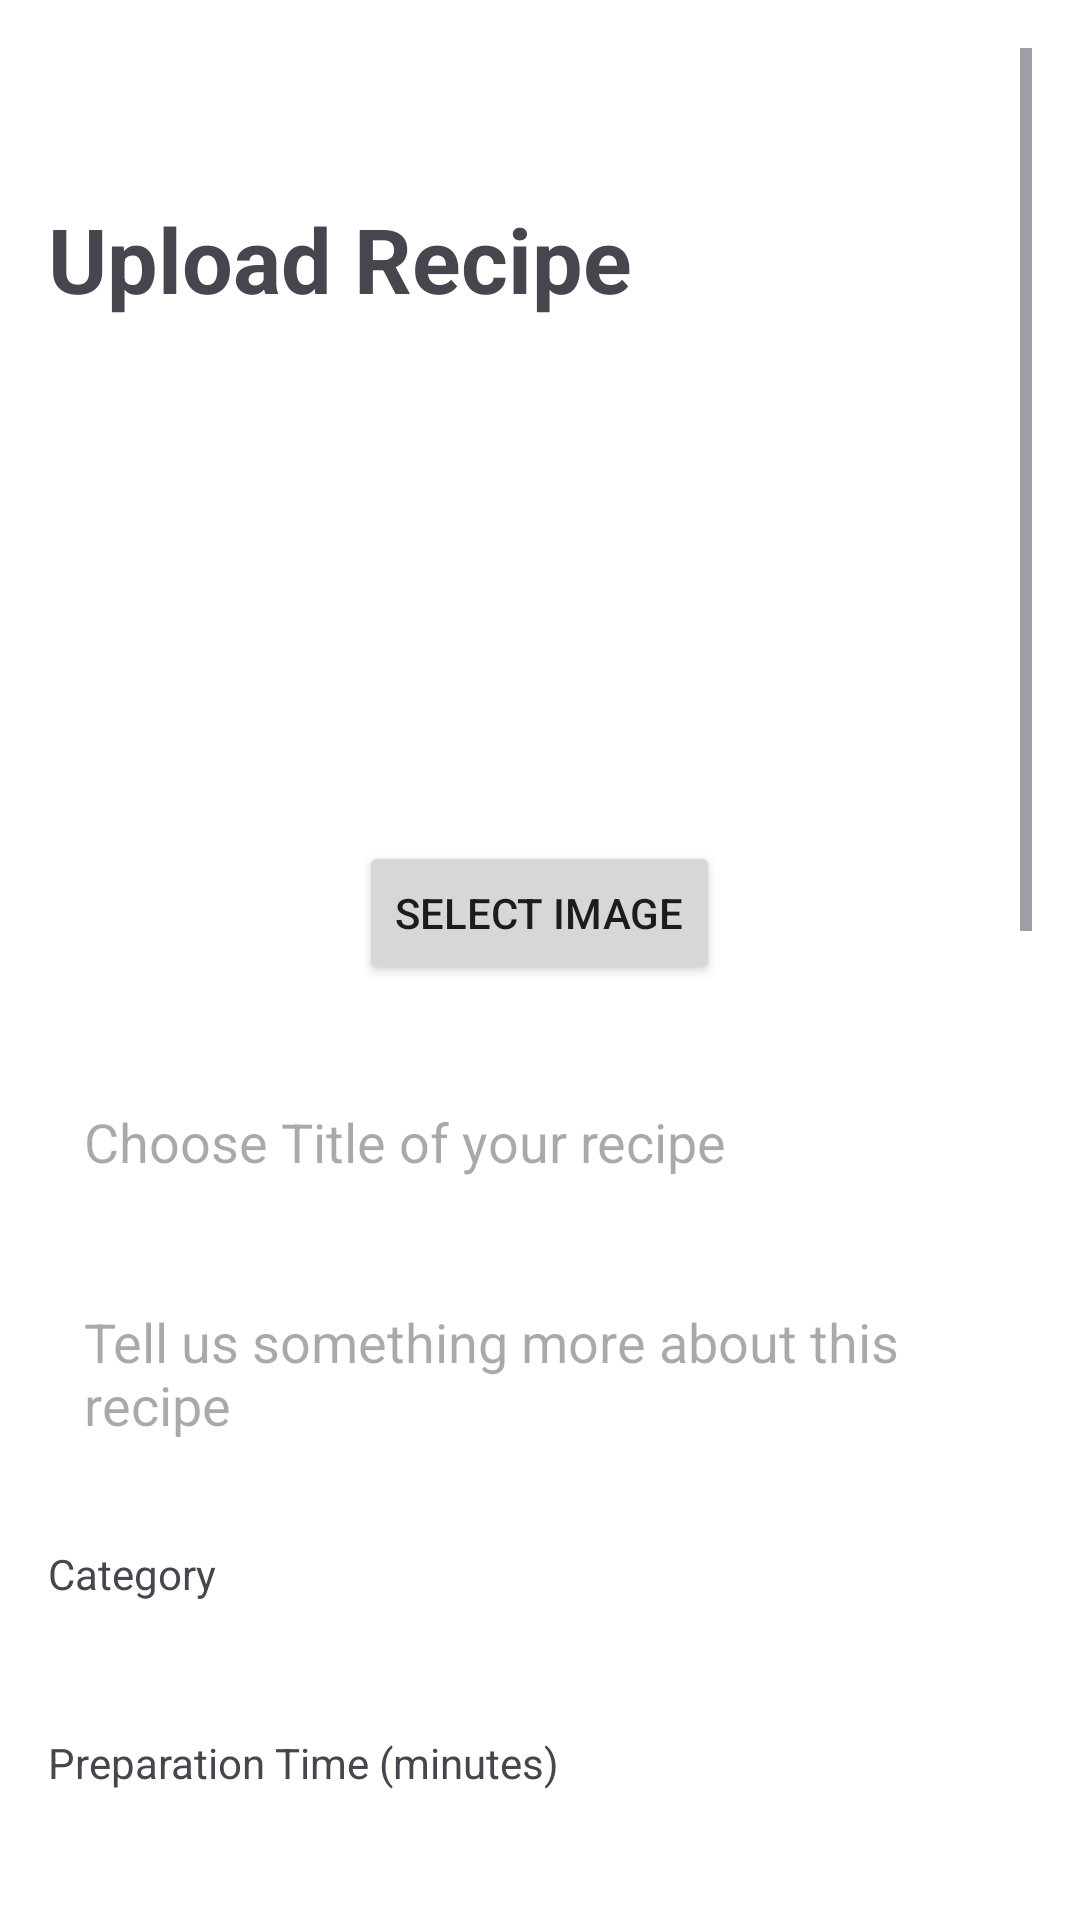

Write the Android layout XML for this screen, with the resource values it uses.
<!-- AndroidManifest.xml: application theme Theme.MyRecipeBook -->
<!-- res/layout/activity_upload.xml -->
<ScrollView xmlns:android="http://schemas.android.com/apk/res/android"
    android:layout_width="match_parent"
    android:layout_height="match_parent"
    android:padding="16dp"
    android:background="#FFFFFF">

    <LinearLayout
        android:layout_width="match_parent"
        android:layout_height="wrap_content"
        android:orientation="vertical">

        <TextView
            android:layout_marginTop="50dp"
            android:layout_width="match_parent"
            android:layout_height="wrap_content"
            android:text="Upload Recipe"
            android:textSize="30sp"
            android:textStyle="bold"
            android:layout_marginBottom="16dp"/>

        
        <ImageView
            android:id="@+id/recipe_image_preview"
            android:layout_width="150dp"
            android:layout_height="150dp"
            android:layout_gravity="center_horizontal"
            android:scaleType="centerCrop"
            android:src="@drawable/ic_baseline_image_24"
            android:contentDescription="Recipe Image Preview"
            android:background="@drawable/edit_text_bg"
            android:layout_marginBottom="8dp"/>

        <Button
            android:id="@+id/button_select_image"
            android:layout_width="wrap_content"
            android:layout_height="wrap_content"
            android:layout_gravity="center_horizontal"
            android:text="Select Image"
            android:layout_marginBottom="16dp"/>

        
        <EditText
            android:id="@+id/recipeTitle"
            android:layout_width="match_parent"
            android:layout_height="wrap_content"
            android:hint="Choose Title of your recipe"
            android:inputType="text"
            android:background="@drawable/edit_text_bg"
            android:padding="12dp"
            android:layout_marginTop="12dp"/>

        
        <EditText
            android:id="@+id/recipeDescription"
            android:layout_width="match_parent"
            android:layout_height="wrap_content"
            android:hint="Tell us something more about this recipe"
            android:inputType="textMultiLine"
            android:background="@drawable/edit_text_bg"
            android:padding="12dp"
            android:layout_marginTop="8dp"
            android:lines="3"/>

        
        <TextView
            android:layout_width="wrap_content"
            android:layout_height="wrap_content"
            android:text="Category"
            android:layout_marginTop="12dp"/>

        <Spinner
            android:id="@+id/categorySpinner"
            android:layout_width="match_parent"
            android:layout_height="wrap_content"
            android:layout_marginTop="8dp"
            android:background="@drawable/edit_text_bg"
            android:padding="12dp"
            android:spinnerMode="dropdown"/>

        
        <TextView
            android:layout_width="wrap_content"
            android:layout_height="wrap_content"
            android:text="Preparation Time (minutes)"
            android:layout_marginTop="12dp"/>

        <NumberPicker
            android:id="@+id/prepTimePicker"
            android:layout_width="match_parent"
            android:layout_height="wrap_content"
            android:layout_marginTop="8dp"/>

        
        <TextView
            android:layout_width="wrap_content"
            android:layout_height="wrap_content"
            android:text="Serves"
            android:layout_marginTop="12dp"/>

        <NumberPicker
            android:id="@+id/servesPicker"
            android:layout_width="match_parent"
            android:layout_height="wrap_content"
            android:layout_marginTop="8dp"/>

        
        <TextView
            android:layout_width="wrap_content"
            android:layout_height="wrap_content"
            android:text="Add Ingredients"
            android:textStyle="bold"
            android:layout_marginTop="12dp"/>

        <EditText
            android:id="@+id/ingredientInput"
            android:layout_width="match_parent"
            android:layout_height="wrap_content"
            android:hint="Enter ingredient"
            android:background="@drawable/edit_text_bg"
            android:padding="12dp"/>

        <Button
            android:id="@+id/addIngredientButton"
            android:layout_width="wrap_content"
            android:layout_height="wrap_content"
            android:text="+ Add"
            android:layout_gravity="end"
            android:background="@drawable/button_bg"/>

        <LinearLayout
            android:id="@+id/ingredientList"
            android:layout_width="match_parent"
            android:layout_height="wrap_content"
            android:orientation="vertical"/>

        
        <TextView
            android:layout_width="wrap_content"
            android:layout_height="wrap_content"
            android:text="Preparation"
            android:textStyle="bold"
            android:layout_marginTop="12dp"/>

        <EditText
            android:id="@+id/stepInput"
            android:layout_width="match_parent"
            android:layout_height="wrap_content"
            android:hint="Step 1"
            android:background="@drawable/edit_text_bg"
            android:padding="12dp"/>

        <Button
            android:id="@+id/addStepButton"
            android:layout_width="wrap_content"
            android:layout_height="wrap_content"
            android:text="+ Add"
            android:layout_gravity="end"
            android:background="@drawable/button_bg"/>

        <LinearLayout
            android:id="@+id/stepList"
            android:layout_width="match_parent"
            android:layout_height="wrap_content"
            android:orientation="vertical"/>

        
        <Button
            android:id="@+id/publishButton"
            android:layout_width="match_parent"
            android:layout_height="wrap_content"
            android:text="Publish"
            android:background="@drawable/publish_button_bg"
            android:textColor="#FFFFFF"
            android:layout_marginTop="16dp"/>
    </LinearLayout>
</ScrollView>
<!-- resources referenced by this layout -->
<resources>
  <!-- drawable button_bg (drawable) -->
  <shape xmlns:android="http://schemas.android.com/apk/res/android">
      <solid android:color="#FF6F00"/>
      <corners android:radius="8dp"/>
      <padding android:left="16dp" android:right="16dp"/>
  </shape>
  <!-- drawable publish_button_bg (drawable) -->
  <shape xmlns:android="http://schemas.android.com/apk/res/android">
      <solid android:color="#E65100"/>
      <corners android:radius="10dp"/>
      <padding android:left="16dp" android:right="16dp"/>
  </shape>
  <style name="Theme.MyRecipeBook" parent="Theme.MaterialComponents.DayNight.NoActionBar">
          
          <item name="colorPrimary">@color/purple_500</item>
          <item name="colorPrimaryVariant">@color/purple_700</item>
          <item name="colorOnPrimary">@color/white</item>
          
          <item name="colorSecondary">@color/teal_200</item>
          <item name="colorSecondaryVariant">@color/teal_700</item>
          <item name="colorOnSecondary">@color/black</item>
          
          <item name="android:statusBarColor">?attr/colorPrimaryVariant</item>
          
      </style>
  <color name="purple_500">#F5CAC3</color>
  <color name="purple_700">#F0B1A7</color>
  <color name="white">#FFFFFFFF</color>
  <color name="teal_200">#F28482</color>
  <color name="teal_700">#EC998C</color>
  <color name="black">#FF000000</color>
</resources>
